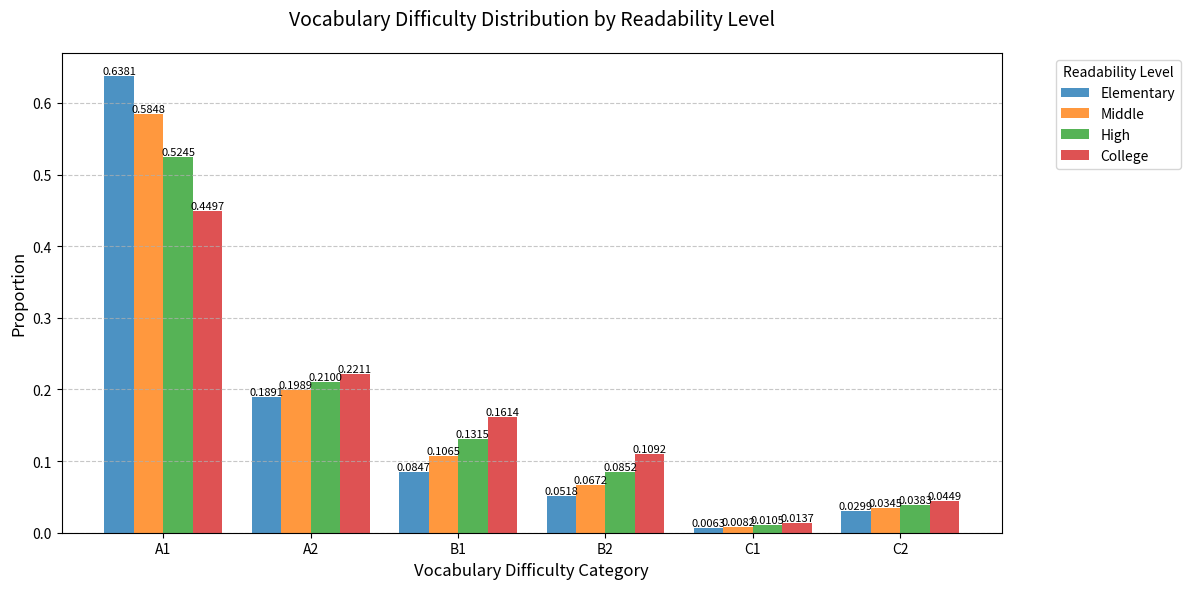

Write the Python code that produced this figure.
import matplotlib.pyplot as plt
import pandas as pd
import numpy as np

# Data from provided statistics
data = {
    'Vocabulary Difficulty': ['A1', 'A2', 'B1', 'B2', 'C1', 'C2'],
    'elementary': [0.6381, 0.1891, 0.0847, 0.0518, 0.0063, 0.0299],
    'middle': [0.5848, 0.1989, 0.1065, 0.0672, 0.0082, 0.0345],
    'high': [0.5245, 0.2100, 0.1315, 0.0852, 0.0105, 0.0383],
    'college': [0.4497, 0.2211, 0.1614, 0.1092, 0.0137, 0.0449]
}

# Create DataFrame
df = pd.DataFrame(data)

# Set up the plot
plt.figure(figsize=(12, 6))

# Parameters for grouped bar plot
readability_levels = ['elementary', 'middle', 'high', 'college']
n_levels = len(readability_levels)
n_categories = len(df['Vocabulary Difficulty'])
bar_width = 0.2
index = np.arange(n_categories)

# Plot bars for each readability level
colors = ['#1f77b4', '#ff7f0e', '#2ca02c', '#d62728']
for i, (level, color) in enumerate(zip(readability_levels, colors)):
    bars = plt.bar(
        index + i * bar_width,
        df[level],
        bar_width,
        label=level.capitalize(),
        color=color,
        alpha=0.8
    )
    # Add value annotations on top of bars
    for bar in bars:
        height = bar.get_height()
        plt.text(
            bar.get_x() + bar.get_width() / 2,
            height,
            f'{height:.4f}',
            ha='center',
            va='bottom',
            fontsize=8
        )

# Customize labels and layout
plt.xlabel('Vocabulary Difficulty Category', fontsize=12)
plt.ylabel('Proportion', fontsize=12)
plt.title('Vocabulary Difficulty Distribution by Readability Level', fontsize=14, pad=20)
plt.xticks(index + bar_width * (n_levels - 1) / 2, df['Vocabulary Difficulty'])
plt.grid(True, axis='y', linestyle='--', alpha=0.7)
plt.legend(title='Readability Level', bbox_to_anchor=(1.05, 1), loc='upper left')
plt.tight_layout()

# Save the plot
plt.savefig('vocabulary_difficulty_bars.png')
plt.close()
